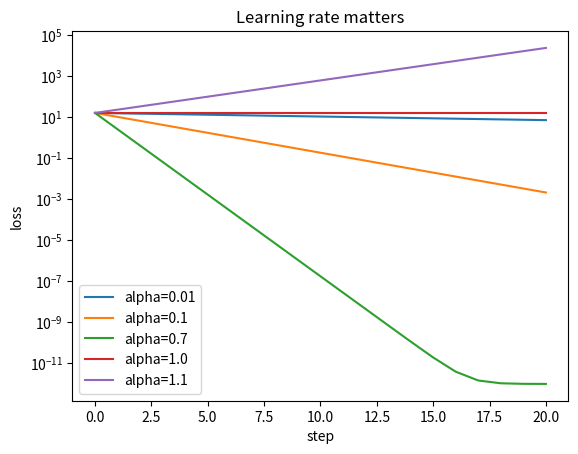
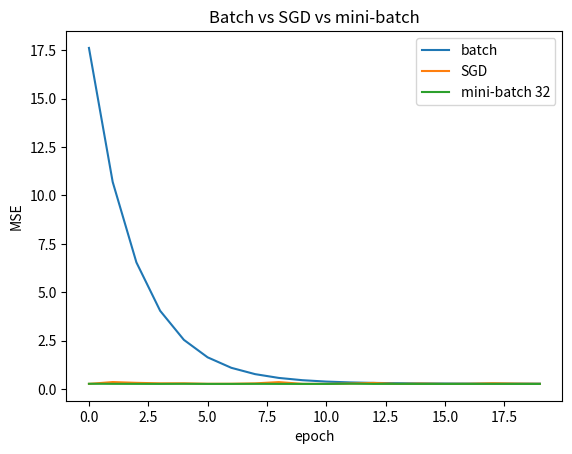

These figures' Python source, in order:
# 13장 최적화 — 경사하강과 학습률 — 수리 도감 코랩 실습
# 코랩: https://colab.research.google.com/github/adminmrobo/math_basic_for_ai_dictionary/blob/main/colab/ch13_optimization.ipynb
# %% 1. 학습률에 따른 경사하강 (f = θ^2)
import numpy as np
import matplotlib.pyplot as plt

def gd_path(theta, alpha, steps):
    path = [theta]
    for _ in range(steps):
        theta = theta - alpha * 2 * theta       # ∇f = 2θ
        path.append(theta)
    return np.array(path)

for a in [0.01, 0.1, 0.7, 1.0, 1.1]:
    p = gd_path(4.0, a, 20); r = 1 - 2 * a
    kind = "발산" if abs(r) > 1 else "제자리 왕복" if abs(r) == 1 else ("지그재그 수렴" if r < 0 else "수렴")
    print(f"α={a:<5} 공비 {r:+.2f} -> 20걸음 뒤 θ = {p[-1]:+.4g} ({kind})")
    plt.plot(p ** 2 + 1e-12, label=f"alpha={a}")
plt.yscale("log"); plt.xlabel("step"); plt.ylabel("loss"); plt.legend(); plt.title("Learning rate matters"); plt.show()

# %% 2. 선형 회귀를 경사하강으로 (5장과 같은 데이터)
x = np.array([1, 2, 3.0]); y = np.array([2, 3, 5.0])
def grads(w, b):
    err = y - (w * x + b)
    return -2 * np.mean(x * err), -2 * np.mean(err), np.mean(err ** 2)
w = b = 0.0
for t in range(5000):
    gw, gb, J = grads(w, b)
    w, b = w - 0.05 * gw, b - 0.05 * gb
    if t in (0, 10, 100, 1000, 4999):
        print(f"걸음 {t:>4}: w = {w:.4f}, b = {b:.4f}, MSE = {J:.5f}")
X = np.column_stack([np.ones_like(x), x])
print("정규방정식 답:", np.linalg.solve(X.T @ X, X.T @ y).round(4), "(b, w)")

# %% 3. 배치 vs SGD vs 미니배치
rng = np.random.default_rng(0)
xd = rng.uniform(0, 2, 1000); yd = 3 * xd + 2 + rng.normal(0, 0.5, 1000)
def train(batch, epochs=20, lr=0.05):
    w = b = 0.0; hist = []
    for _ in range(epochs):
        idx = rng.permutation(len(xd))
        for s in range(0, len(xd), batch):
            j = idx[s:s + batch]; err = yd[j] - (w * xd[j] + b)
            w += lr * 2 * np.mean(xd[j] * err); b += lr * 2 * np.mean(err)
        hist.append(np.mean((yd - (w * xd + b)) ** 2))
    return w, b, hist
for name, bs in [("batch", 1000), ("SGD", 1), ("mini-batch 32", 32)]:
    w_, b_, h = train(bs)
    print(f"{name:14s}: w = {w_:.3f}, b = {b_:.3f}, 마지막 MSE = {h[-1]:.4f}")
    plt.plot(h, label=name)
plt.xlabel("epoch"); plt.ylabel("MSE"); plt.legend(); plt.title("Batch vs SGD vs mini-batch"); plt.show()

# %% 4. 좁고 긴 그릇에서 GD vs 모멘텀 vs Adam
f = lambda p: p[0] ** 2 + 10 * p[1] ** 2
g = lambda p: np.array([2 * p[0], 20 * p[1]])
def run(method, lr, steps=300):
    p = np.array([5.0, 1.0]); v = np.zeros(2); m = np.zeros(2); s = np.zeros(2)
    for t in range(1, steps + 1):
        gr = g(p)
        if method == "GD":
            p = p - lr * gr
        elif method == "Momentum":
            v = 0.9 * v + gr; p = p - lr * v
        else:  # Adam
            m = 0.9 * m + 0.1 * gr; s = 0.999 * s + 0.001 * gr ** 2
            mh, sh = m / (1 - 0.9 ** t), s / (1 - 0.999 ** t)
            p = p - lr * mh / (np.sqrt(sh) + 1e-8)
        if f(p) < 1e-6:
            return t
    return steps
for meth, lr in [("GD", 0.01), ("Momentum", 0.01), ("Adam", 0.1)]:
    print(f"{meth:8s} (lr={lr}): 손실 < 0.000001 까지 {run(meth, lr, 3000)}걸음")
print("GD를 lr=0.09로 잘 맞추면:", run("GD", 0.09), "걸음 -> 학습률을 잘 고르면 기본 GD도 빠르다.")
print("개선판의 장점: 학습률을 덜 까다롭게 골라도 잘 움직인다(같은 lr=0.01에서 모멘텀이 약 3배 빠름).")
